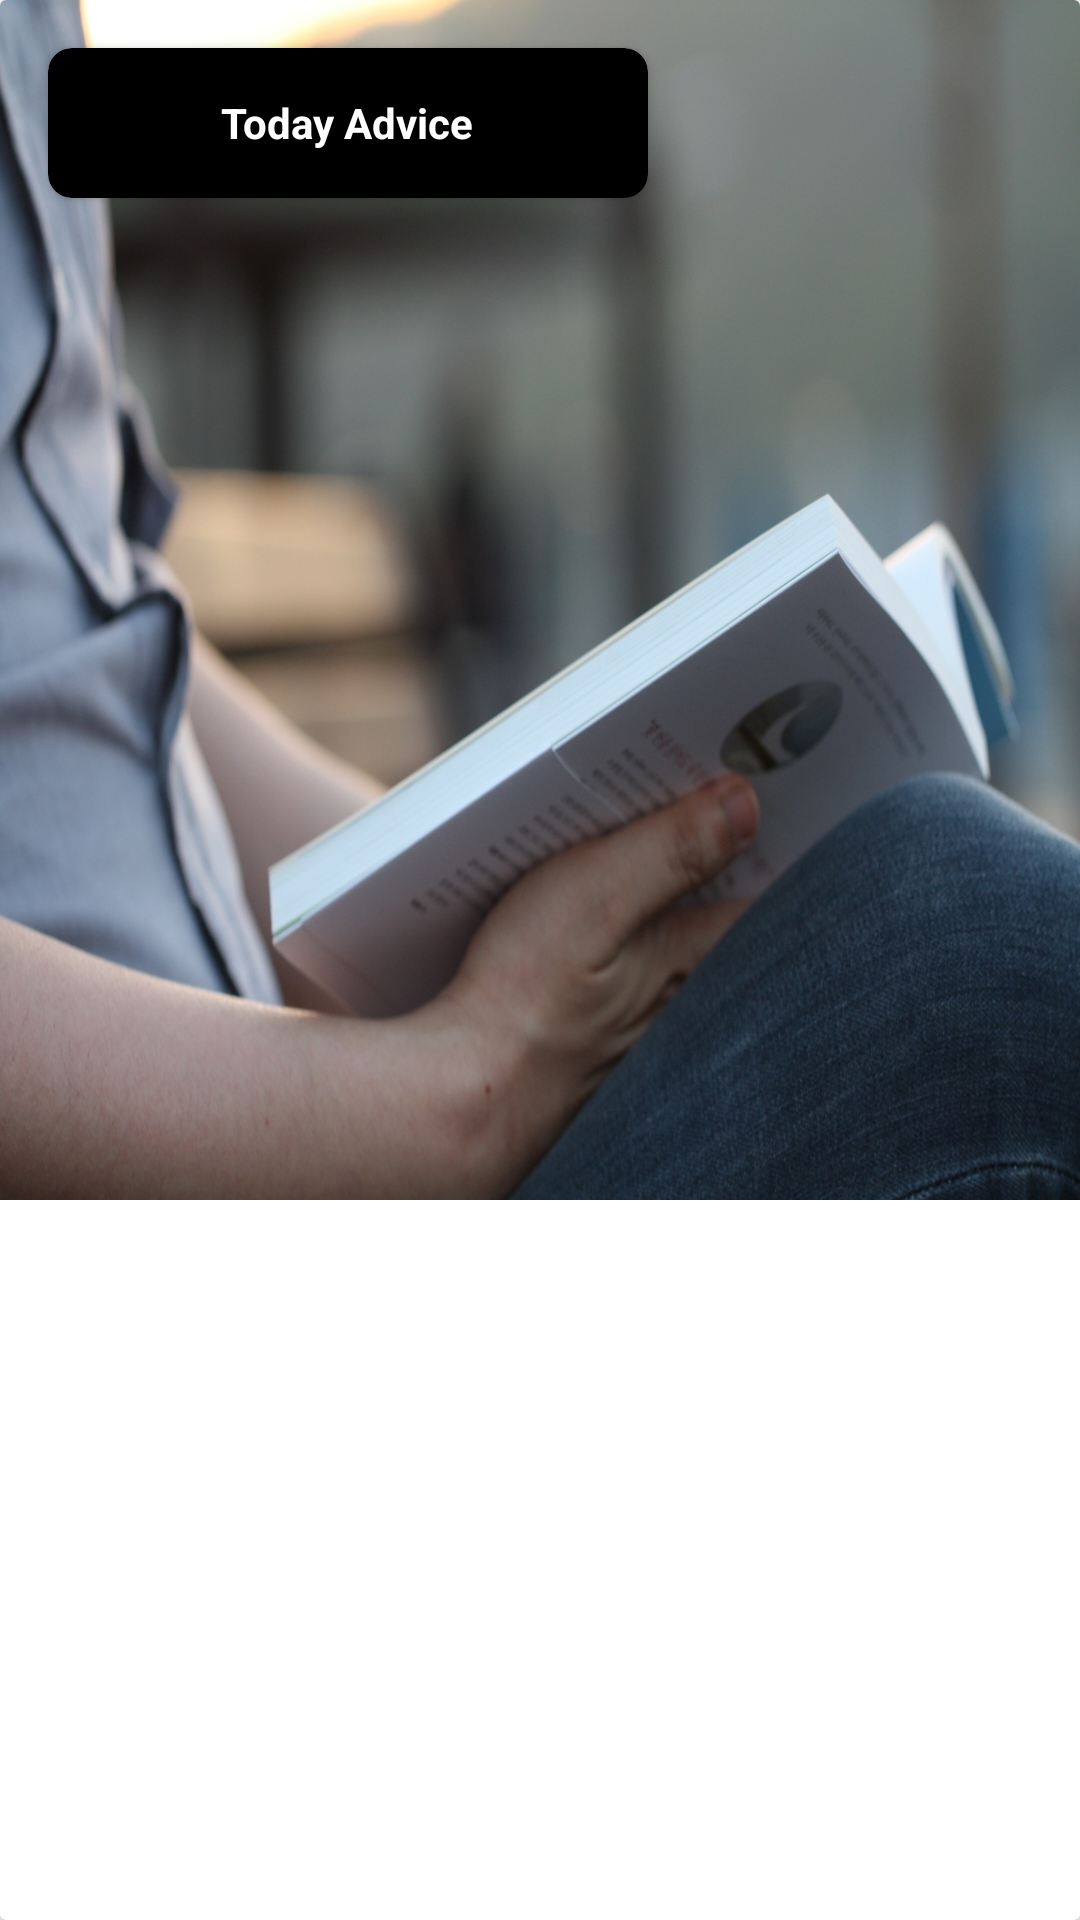

Here is an Android app screen rendered from its layout file. Give the layout XML and the strings, colors and styles it references.
<!-- AndroidManifest.xml: application theme Theme.MyBook -->
<!-- res/layout/pager_layout.xml -->
<?xml version="1.0" encoding="utf-8"?>
<layout xmlns:tools="http://schemas.android.com/tools"
    xmlns:android="http://schemas.android.com/apk/res/android"
    xmlns:app="http://schemas.android.com/apk/res-auto">

    <data>
        <variable
            name="advice"
            type="com.example.mybook.advice.Slip" />
    </data>

<androidx.cardview.widget.CardView
     android:layout_width="match_parent"
     android:layout_height="400sp"
    android:orientation="horizontal">

    <FrameLayout
        android:layout_width="match_parent"
        android:layout_height="match_parent"
        >


        <ImageView
            android:layout_width="match_parent"
            android:layout_height="400sp"
            android:id="@+id/pager_Image"
            android:src="@drawable/reading"
            android:scaleType="fitXY"
            >
        </ImageView>

        <androidx.cardview.widget.CardView
            android:layout_width="200sp"
            android:layout_height="50sp"
            app:cardCornerRadius="8sp"
            android:layout_margin="16sp"
            android:backgroundTint="#000000"
            >

            <RelativeLayout
                android:layout_width="200sp"
                android:layout_height="30sp"
                android:orientation="horizontal"
                android:layout_gravity="center_vertical"
                >


                <ImageView
                    android:layout_width="20sp"
                    android:layout_height="20sp"
                    android:id="@+id/confimation"
                    android:layout_centerVertical="true"
                    android:layout_centerInParent="true"
                    android:src="@drawable/confirmation"
                    android:layout_toLeftOf="@+id/today_Top"
                    ></ImageView>

                <TextView
                    android:layout_width="wrap_content"
                    android:layout_marginLeft="8sp"
                    android:layout_height="30sp"
                    android:text="Today Advice"
                    android:textColor="#FFFFFF"
                    android:layout_centerHorizontal="true"
                    android:gravity="center_vertical"
                    android:textStyle="bold"
                    android:id="@+id/today_Top"
                    tools:ignore="DuplicateIds"></TextView>


            </RelativeLayout>


        </androidx.cardview.widget.CardView>

        <TextView
            android:layout_width="match_parent"
            android:layout_height="wrap_content"
            android:textColor="#FFFFFF"
            android:text="@{advice.advice}"
            android:textSize="32sp"
            android:fontFamily="@font/diphylleiaregular"
            android:id="@+id/today_Advice"
            android:layout_gravity="bottom"
            android:layout_margin="16sp"
            ></TextView>


    </FrameLayout>



</androidx.cardview.widget.CardView>

</layout>
<!-- resources referenced by this layout -->
<resources>
  <!-- drawable reading: jpg bitmap (drawable, 294554 bytes) -->
  <style name="Theme.MyBook" parent="Theme.MaterialComponents.Light.NoActionBar">
          
          <item name="colorPrimary">@color/purple_500</item>
          <item name="colorPrimaryVariant">@color/purple_700</item>
          <item name="colorOnPrimary">@color/white</item>
          
          <item name="colorSecondary">@color/teal_200</item>
          <item name="colorSecondaryVariant">@color/teal_700</item>
          <item name="colorOnSecondary">@color/black</item>
          
          <item name="android:statusBarColor">?attr/colorPrimaryVariant</item>
          <item name="android:windowDisablePreview">true</item>
          <item name="android:windowBackground">@null</item>
          <item name="android:windowIsTranslucent">true</item>​
          
      </style>
  <!-- not gathered from this repository: default colours our renderer supplied (Android Studio template values) -->
  <color name="purple_500">#FF6200EE</color>
  <color name="purple_700">#FF3700B3</color>
  <color name="teal_200">#FF03DAC5</color>
  <color name="teal_700">#FF018786</color>
  <color name="black">#FF000000</color>
  <color name="white">#FFFFFFFF</color>
</resources>
